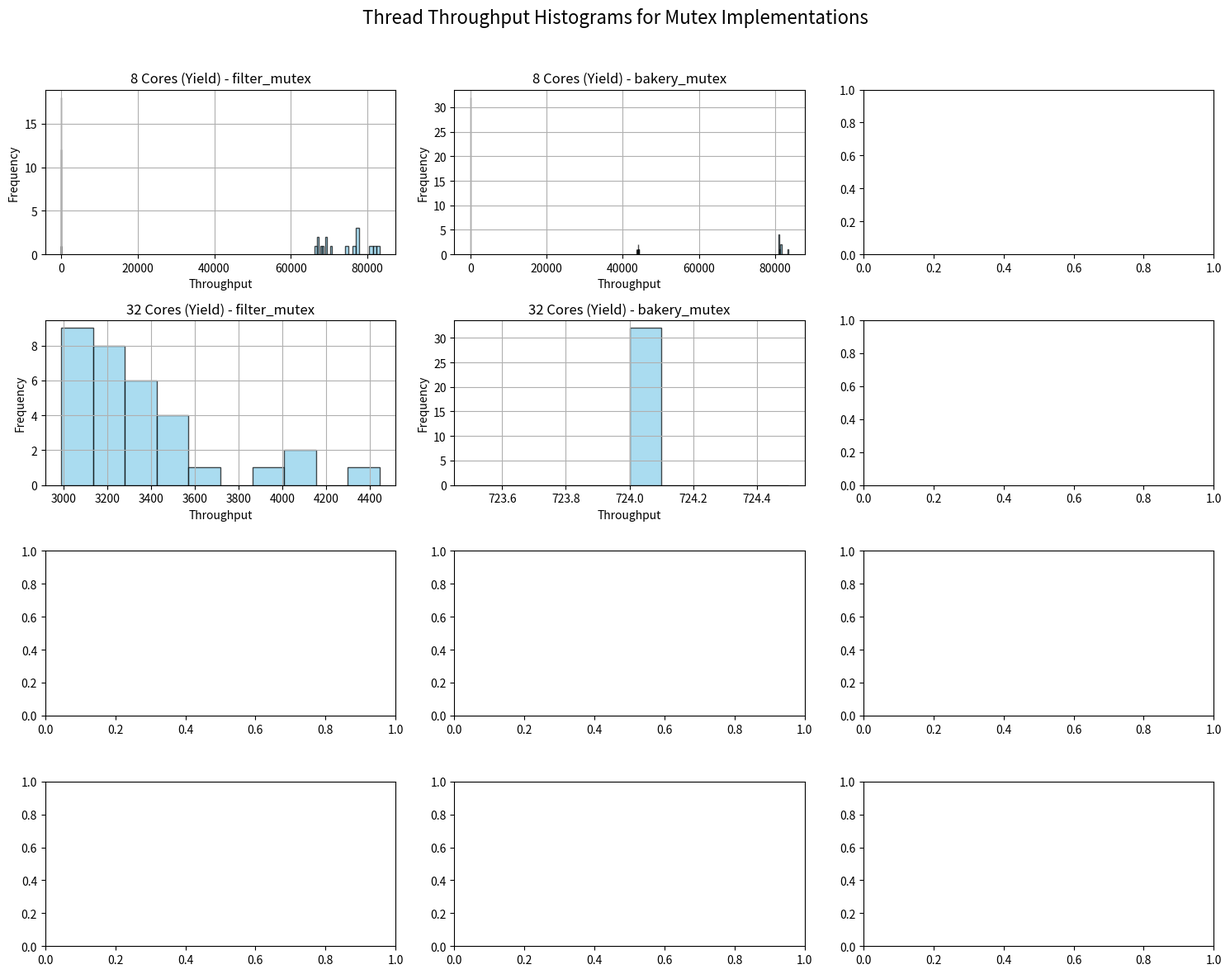

Write Python code to recreate this figure.
import matplotlib.pyplot as plt
import numpy as np

# Define data for 8-core and 32-core results with and without yield for filter, bakery, and cpp mutexes
# All local Data
data = {
    "8 Cores (No Yield)": {
        "filter_mutex": [66310, 66990, 68178, 68964, 67721, 66876, 70650, 69138],
        "bakery_mutex": [81448, 81032, 80925, 81022, 81079, 80760, 81375, 83516],
        # "cpp_mutex": [546936, 447715, 469227, 678030, 874949, 430885, 504988, 543007]
    },
    "32 Cores (No Yield)": {
        "filter_mutex": [5, 2, 2, 4, 2, 3, 3, 3, 2, 2, 3, 3, 2, 2, 2, 3, 2, 3, 2, 2, 3, 3, 2, 2, 2, 2, 2, 3, 2, 3, 2, 3],
        "bakery_mutex": [0] * 32,
        # "cpp_mutex": [446935, 304013, 89857, 127980, 48068, 120491, 47904, 51332, 38991, 66417, 70491, 95505, 78646, 93891, 66471, 45711,
        #               112565, 38085, 96102, 67690, 53538, 51773, 40480, 79944, 34949, 96890, 109642, 48982, 103913, 33720, 66645, 100077]
    },
    "8 Cores (Yield)": {
        "filter_mutex": [81319, 76791, 74230, 81791, 77622, 77105, 83215, 77253],
        "bakery_mutex": [44330, 44056, 43996, 43994, 43784, 44104, 43554, 43857],
        # "cpp_mutex": [660766, 662838, 610706, 723941, 581639, 665342, 891632, 568076]
    },
    "32 Cores (Yield)": {
        "filter_mutex": [4034, 3134, 2998, 3087, 3554, 3328, 3148, 3303, 3638, 3076, 3221, 3476, 3253, 3203, 3983, 3108,
                         2989, 3314, 3492, 3196, 3082, 4109, 3019, 3509, 3212, 3148, 3371, 3153, 4446, 3301, 3080, 3288],
        "bakery_mutex": [724] * 32,
        # "cpp_mutex": [130898, 82171, 134387, 115504, 102047, 82380, 89041, 93622, 129326, 91911, 83432, 153373, 86445, 139863, 154137, 85008,
        #               155062, 115353, 140088, 73261, 113972, 132449, 97299, 109813, 146891, 113245, 119291, 89629, 126116, 80646, 128853, 146060]
    }
}

# Plot histograms
fig, axes = plt.subplots(4, 3, figsize=(15, 12))
fig.suptitle("Thread Throughput Histograms for Mutex Implementations", fontsize=16)

for idx, (config, values) in enumerate(data.items()):
    row = idx // 3
    for col, (mutex_type, counts) in enumerate(values.items()):
        axes[row, col].hist(counts, bins=10, alpha=0.7, color="skyblue", edgecolor="black")
        axes[row, col].set_title(f"{config} - {mutex_type}")
        axes[row, col].set_xlabel("Throughput")
        axes[row, col].set_ylabel("Frequency")
        axes[row, col].grid(True)

fig.tight_layout(rect=[0, 0, 1, 0.96])
plt.show()
